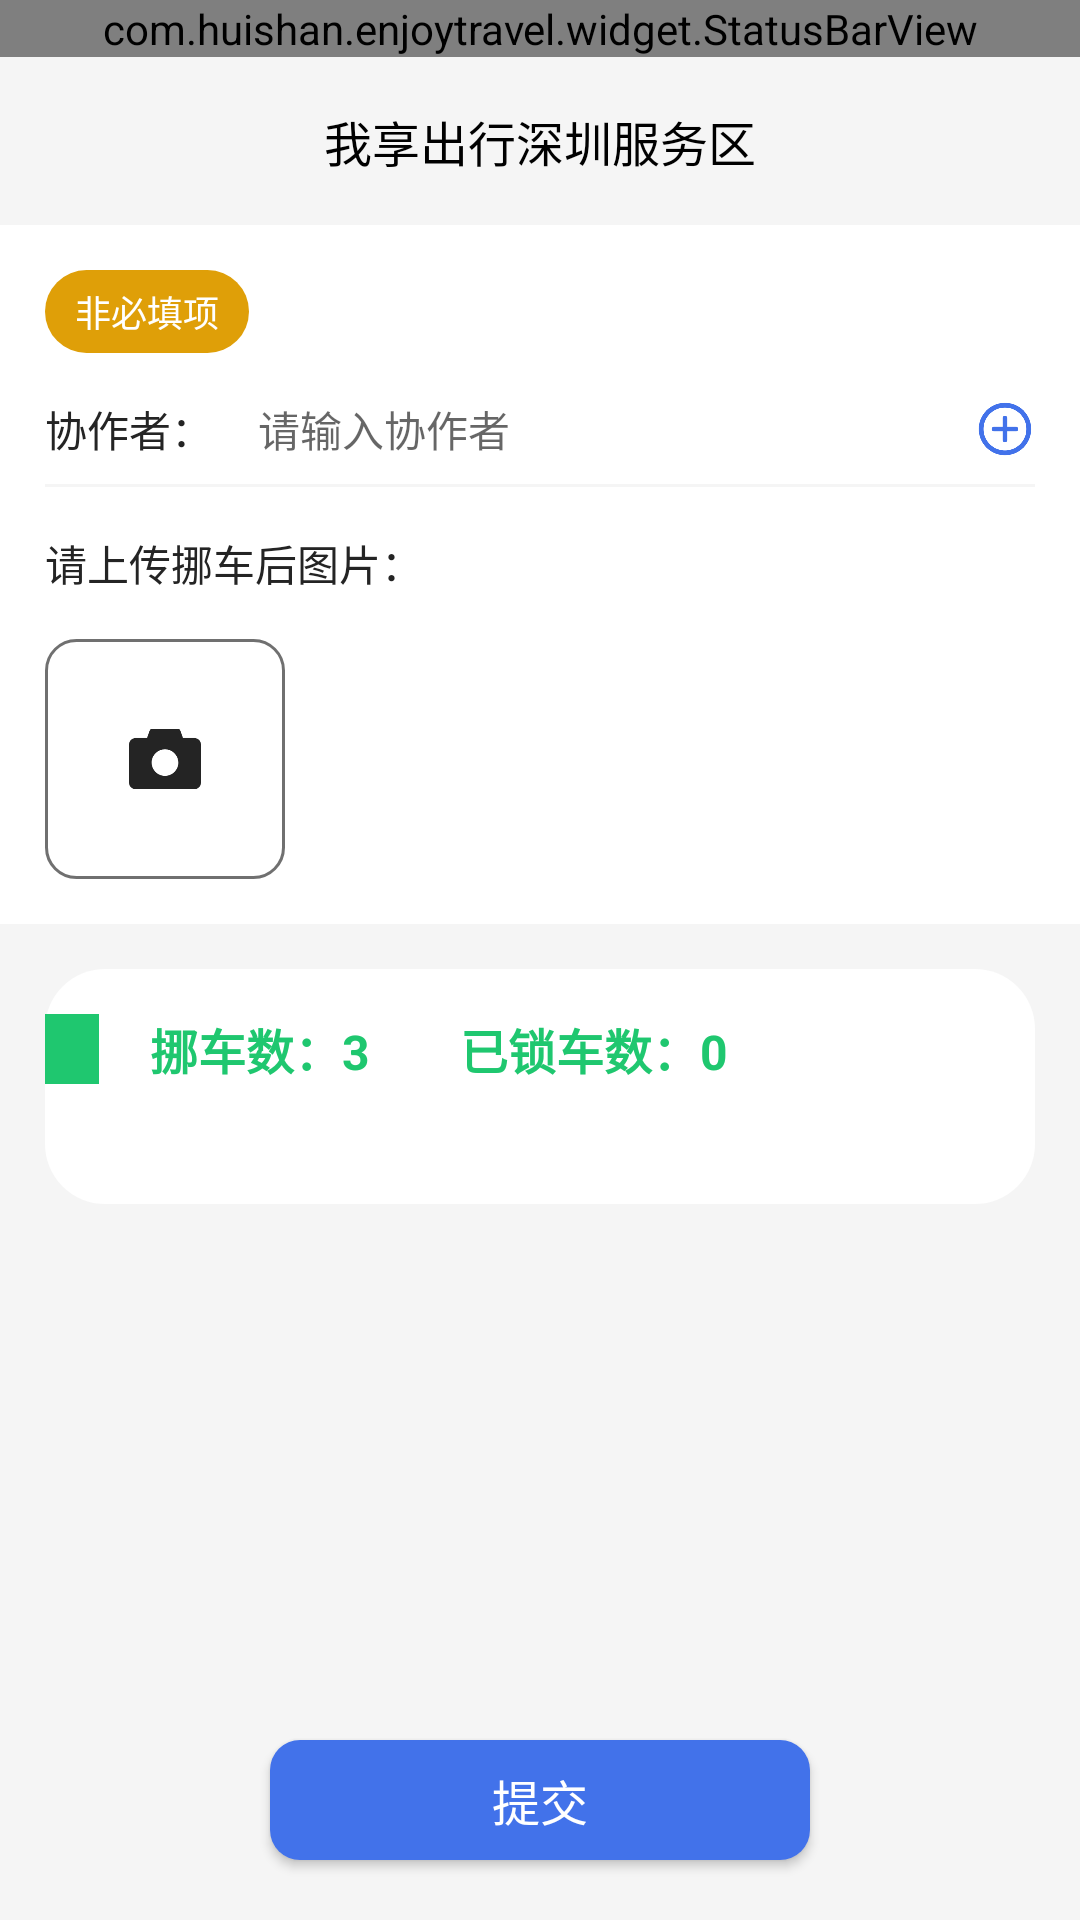

This screen was rendered from an Android layout file. Write that file and the resources it references.
<!-- AndroidManifest.xml: application theme AppTheme -->
<!-- res/layout/fragment_move_car_complete.xml -->
<?xml version="1.0" encoding="utf-8"?>
<layout xmlns:android="http://schemas.android.com/apk/res/android"
    xmlns:app="http://schemas.android.com/apk/res-auto">

    <data>

        <variable
            name="viewmodel"
            type="com.huishan.enjoytravel.ui.home.movecar.MoveCarBatchViewModel" />
    </data>

    <androidx.constraintlayout.widget.ConstraintLayout
        android:layout_width="match_parent"
        android:layout_height="match_parent"
        android:background="@color/background_gray_color"
        android:focusable="true">

        <com.huishan.enjoytravel.widget.StatusBarView
            android:id="@+id/status_bar"
            android:layout_width="0dp"
            android:layout_height="wrap_content"
            android:background="@color/white"
            app:layout_constraintLeft_toLeftOf="parent"
            app:layout_constraintRight_toRightOf="parent"
            app:layout_constraintTop_toTopOf="parent" />

        <include
            layout="@layout/title_layout"
            android:layout_width="0dp"
            android:layout_height="?attr/actionBarSize"
            app:layout_constraintLeft_toLeftOf="parent"
            app:layout_constraintRight_toRightOf="parent"
            app:layout_constraintTop_toBottomOf="@id/status_bar" />

        <androidx.constraintlayout.widget.ConstraintLayout
            android:id="@+id/cl_head"
            android:layout_width="0dp"
            android:layout_height="wrap_content"
            android:background="@color/white"
            app:layout_constraintLeft_toLeftOf="parent"
            app:layout_constraintRight_toRightOf="parent"
            app:layout_constraintTop_toBottomOf="@id/cl_title">

            <TextView
                android:id="@+id/tv_label"
                android:layout_width="wrap_content"
                android:layout_height="wrap_content"
                android:layout_marginStart="@dimen/default_horizontal_offset"
                android:layout_marginTop="@dimen/default_vertical_offset"
                android:background="@drawable/shape_move_car_complete_label"
                android:paddingLeft="10dp"
                android:paddingTop="5dp"
                android:paddingRight="10dp"
                android:paddingBottom="5dp"
                android:text="非必填项"
                android:textColor="@color/white"
                android:textSize="12sp"
                app:layout_constraintLeft_toLeftOf="parent"
                app:layout_constraintTop_toTopOf="parent" />

            <TextView
                android:id="@+id/tv_collaborator"
                android:layout_width="wrap_content"
                android:layout_height="wrap_content"
                android:layout_marginTop="@dimen/default_vertical_offset"
                android:text="协作者："
                android:textColor="@color/default_black_color"
                android:textSize="14sp"
                app:layout_constraintLeft_toLeftOf="@id/tv_label"
                app:layout_constraintTop_toBottomOf="@id/tv_label" />

            <ImageView
                android:id="@+id/iv_add"
                android:layout_width="20dp"
                android:layout_height="20dp"
                android:layout_marginEnd="@dimen/default_horizontal_offset"
                android:src="@drawable/ic_plus"
                app:layout_constraintBottom_toBottomOf="@id/tv_collaborator"
                app:layout_constraintRight_toRightOf="parent"
                app:layout_constraintTop_toTopOf="@id/tv_collaborator" />

            <EditText
                android:id="@+id/et_collaborator"
                android:layout_width="0dp"
                android:layout_height="wrap_content"
                android:layout_marginStart="15dp"
                android:layout_marginEnd="15dp"
                android:background="@null"
                android:hint="请输入协作者"
                android:textColor="@color/default_black_color"
                android:textSize="14sp"
                app:layout_constraintBottom_toBottomOf="@id/tv_collaborator"
                app:layout_constraintLeft_toRightOf="@id/tv_collaborator"
                app:layout_constraintRight_toLeftOf="@id/iv_add"
                app:layout_constraintTop_toTopOf="@id/tv_collaborator" />

            <View
                android:id="@+id/split"
                android:layout_width="0dp"
                android:layout_height="1dp"
                android:layout_marginTop="8dp"
                android:background="@color/background_gray_color"
                app:layout_constraintLeft_toLeftOf="@id/tv_collaborator"
                app:layout_constraintRight_toRightOf="@id/iv_add"
                app:layout_constraintTop_toBottomOf="@id/tv_collaborator" />

            <TextView
                android:id="@+id/tv_photo_title"
                android:layout_width="wrap_content"
                android:layout_height="wrap_content"
                android:layout_marginTop="@dimen/default_vertical_offset"
                android:text="请上传挪车后图片："
                android:textColor="@color/default_black_color"
                android:textSize="14sp"
                app:layout_constraintLeft_toLeftOf="@id/split"
                app:layout_constraintTop_toBottomOf="@id/split" />

            <View
                android:id="@+id/photo_bg"
                android:layout_width="80dp"
                android:layout_height="80dp"
                android:layout_marginTop="@dimen/default_vertical_offset"
                android:layout_marginBottom="@dimen/default_vertical_offset"
                android:background="@drawable/photo_border"
                app:layout_constraintBottom_toBottomOf="parent"
                app:layout_constraintLeft_toLeftOf="@id/tv_photo_title"
                app:layout_constraintTop_toBottomOf="@id/tv_photo_title" />

            <ImageView
                android:id="@+id/iv_camera"
                android:layout_width="24dp"
                android:layout_height="24dp"
                android:src="@drawable/ic_camera"
                app:layout_constraintBottom_toBottomOf="@id/photo_bg"
                app:layout_constraintLeft_toLeftOf="@id/photo_bg"
                app:layout_constraintRight_toRightOf="@id/photo_bg"
                app:layout_constraintTop_toTopOf="@id/photo_bg" />
        </androidx.constraintlayout.widget.ConstraintLayout>

        <Button
            android:id="@+id/bt_confirm"
            android:layout_width="180dp"
            android:layout_height="40dp"
            android:layout_marginBottom="20dp"
            android:background="@drawable/shape_rectangle_blue_content_radius_10dp"
            android:gravity="center"
            android:text="提交"
            android:textColor="@color/white"
            android:textSize="16sp"
            app:layout_constraintBottom_toBottomOf="parent"
            app:layout_constraintLeft_toLeftOf="parent"
            app:layout_constraintRight_toRightOf="parent" />

        <androidx.constraintlayout.widget.ConstraintLayout
            android:id="@+id/cl_list"
            android:layout_width="0dp"
            android:layout_height="wrap_content"
            android:layout_marginStart="@dimen/default_horizontal_offset"
            android:layout_marginTop="@dimen/default_vertical_offset"
            android:layout_marginEnd="@dimen/default_horizontal_offset"
            android:layout_marginBottom="@dimen/default_vertical_offset"
            android:background="@drawable/shape_common_white_radius_bg"
            app:layout_constraintBottom_toTopOf="@id/bt_confirm"
            app:layout_constraintLeft_toLeftOf="parent"
            app:layout_constraintRight_toRightOf="parent"
            app:layout_constraintTop_toBottomOf="@id/cl_head"
            app:layout_constraintVertical_bias="0">

            <TextView
                android:id="@+id/tv_move_bike_total"
                android:layout_width="wrap_content"
                android:layout_height="wrap_content"
                android:layout_marginStart="35dp"
                android:layout_marginTop="@dimen/default_vertical_offset"
                android:text="挪车数：3"
                android:textColor="#1FC76F"
                android:textSize="16sp"
                android:textStyle="bold"
                app:layout_constraintLeft_toLeftOf="parent"
                app:layout_constraintTop_toTopOf="parent" />

            <View
                android:layout_width="18dp"
                android:layout_height="0dp"
                android:background="#1FC76F"
                app:layout_constraintBottom_toBottomOf="@id/tv_move_bike_total"
                app:layout_constraintLeft_toLeftOf="parent"
                app:layout_constraintTop_toTopOf="@id/tv_move_bike_total" />

            <TextView
                android:id="@+id/tv_lock_bike_total"
                android:layout_width="wrap_content"
                android:layout_height="wrap_content"
                android:layout_marginStart="30dp"
                android:text="已锁车数：0"
                android:textColor="#1FC76F"
                android:textSize="16sp"
                android:textStyle="bold"
                app:layout_constraintHorizontal_bias="0"
                app:layout_constraintLeft_toRightOf="@id/tv_move_bike_total"
                app:layout_constraintRight_toRightOf="parent"
                app:layout_constraintTop_toTopOf="@id/tv_move_bike_total" />

            <androidx.recyclerview.widget.RecyclerView
                android:id="@+id/rv_list"
                android:layout_width="0dp"
                android:layout_height="wrap_content"
                android:layout_marginStart="35dp"
                android:layout_marginTop="20dp"
                android:layout_marginEnd="30dp"
                android:layout_marginBottom="20dp"
                app:layout_constraintBottom_toBottomOf="parent"
                app:layout_constraintLeft_toLeftOf="parent"
                app:layout_constraintRight_toRightOf="parent"
                app:layout_constraintTop_toBottomOf="@id/tv_move_bike_total" />
        </androidx.constraintlayout.widget.ConstraintLayout>

    </androidx.constraintlayout.widget.ConstraintLayout>
</layout>
<!-- res/layout/title_layout.xml (included above) -->
<?xml version="1.0" encoding="utf-8"?>
<androidx.constraintlayout.widget.ConstraintLayout xmlns:android="http://schemas.android.com/apk/res/android"
    xmlns:app="http://schemas.android.com/apk/res-auto"
    android:id="@+id/cl_title"
    android:layout_width="match_parent"
    android:layout_height="?attr/actionBarSize">

    <ImageView
        android:id="@+id/iv_left"
        android:layout_width="24dp"
        android:layout_height="24dp"
        android:layout_marginStart="10dp"
        app:layout_constraintBottom_toBottomOf="parent"
        app:layout_constraintLeft_toLeftOf="parent"
        app:layout_constraintTop_toTopOf="parent"
        android:visibility="invisible"/>

    <TextView
        android:id="@+id/tv_title"
        android:layout_width="wrap_content"
        android:layout_height="wrap_content"
        android:text="我享出行深圳服务区"
        android:textColor="@color/black"
        android:textSize="16sp"
        app:layout_constraintBottom_toBottomOf="parent"
        app:layout_constraintLeft_toLeftOf="parent"
        app:layout_constraintRight_toRightOf="parent"
        app:layout_constraintTop_toTopOf="parent" />

    <ImageView
        android:id="@+id/iv_title_icon"
        android:layout_width="12dp"
        android:layout_height="12dp"
        android:layout_marginLeft="5dp"
        app:layout_constraintBottom_toBottomOf="@id/tv_title"
        app:layout_constraintLeft_toRightOf="@id/tv_title"
        app:layout_constraintTop_toTopOf="@id/tv_title"
        android:visibility="invisible"/>

    <ImageView
        android:id="@+id/iv_right"
        android:layout_width="24dp"
        android:layout_height="24dp"
        android:layout_marginRight="10dp"
        app:layout_constraintBottom_toBottomOf="parent"
        app:layout_constraintRight_toRightOf="parent"
        app:layout_constraintTop_toTopOf="parent"
        android:visibility="invisible"/>

    
</androidx.constraintlayout.widget.ConstraintLayout>
<!-- resources referenced by this layout -->
<resources>
  <color name="background_gray_color">#F5F5F5</color>
  <color name="black">#FF000000</color>
  <color name="default_black_color">#242424</color>
  <color name="white">#FFFFFFFF</color>
  <dimen name="default_horizontal_offset">15dp</dimen>
  <dimen name="default_vertical_offset">15dp</dimen>
  <!-- drawable ic_camera: png bitmap (drawable-xxxhdpi, 2616 bytes) -->
  <!-- drawable ic_plus: png bitmap (drawable-xxxhdpi, 8756 bytes) -->
  <!-- drawable photo_border (drawable) -->
  <?xml version="1.0" encoding="utf-8"?>
  <selector xmlns:android="http://schemas.android.com/apk/res/android">
      <item>
          <shape android:shape="rectangle">
              <solid android:color="@color/white"/>
              <stroke android:width="1dp" android:color="#707070"/>
              <corners android:radius="10dp"/>
          </shape>
      </item>
  </selector>
  <!-- drawable shape_common_white_radius_bg (drawable) -->
  <?xml version="1.0" encoding="utf-8"?>
  <shape xmlns:android="http://schemas.android.com/apk/res/android">
      <solid android:color="#ffffffff" />
      <item android:name="android:shadowColor">#1a000000</item>
      <item android:name="android:shadowDx">0</item>
      <item android:name="android:shadowDy">3</item>
      <corners android:topLeftRadius="20dp" android:topRightRadius="20dp" android:bottomLeftRadius="20dp" android:bottomRightRadius="20dp" />
  </shape>
  <!-- drawable shape_move_car_complete_label (drawable) -->
  <?xml version="1.0" encoding="utf-8"?>
  <shape android:shape="rectangle" xmlns:android="http://schemas.android.com/apk/res/android">
      <solid android:color="#DF9F08"/>
      <corners android:radius="25dp"/>
  </shape>
  <!-- drawable shape_rectangle_blue_content_radius_10dp (drawable) -->
  <?xml version="1.0" encoding="utf-8"?>
  <shape xmlns:android="http://schemas.android.com/apk/res/android">
      <solid android:color="#4272EA" />
      <corners android:topLeftRadius="10dp" android:topRightRadius="10dp" android:bottomLeftRadius="10dp" android:bottomRightRadius="10dp" />
  </shape>
  <style name="AppTheme" parent="Theme.AppCompat.Light.DarkActionBar">
          
          <item name="android:windowNoTitle">true</item>
          <item name="windowActionBar">true</item>
          <item name="android:windowTranslucentStatus">true</item>
          <item name="android:windowDisablePreview">true</item>
      </style>
</resources>
